The GitHub repository cel-esx/EGL314_TeamB contains a labelled image folder "Dataset" with 7 categories: background, bird, moose, palm, spider, swan, wolf. Examples follow, each with its label.

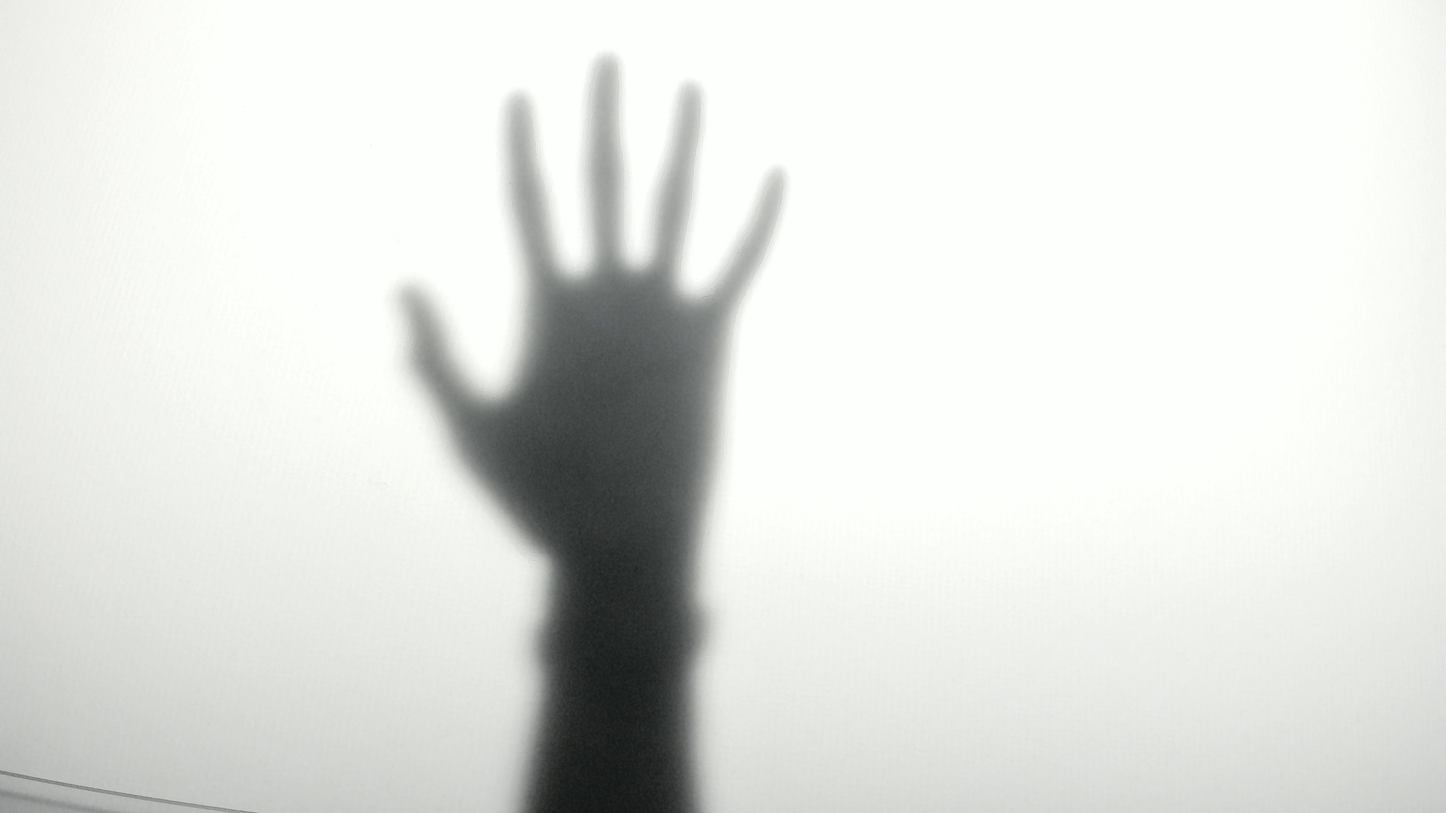
Label: palm

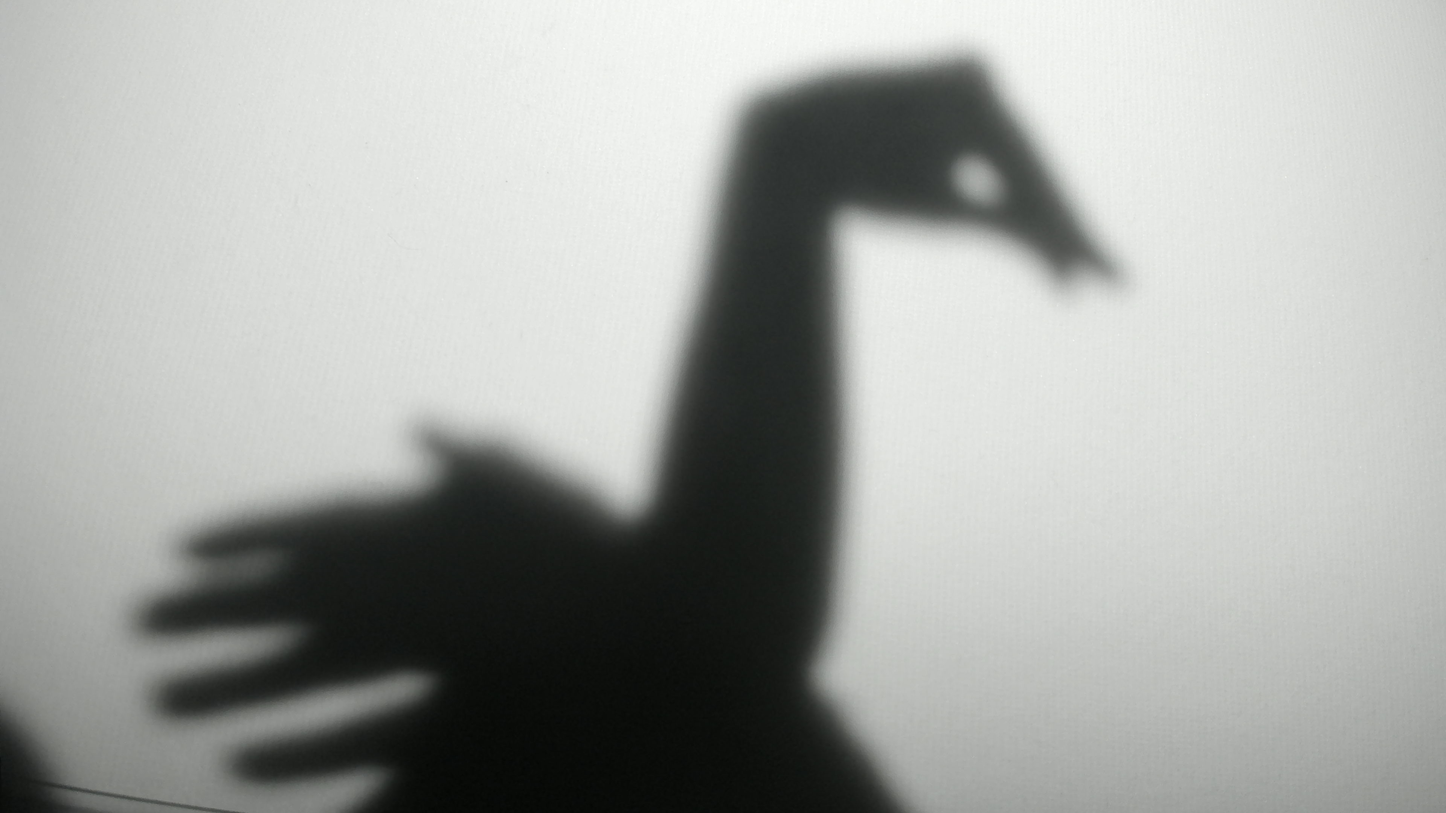
Label: swan

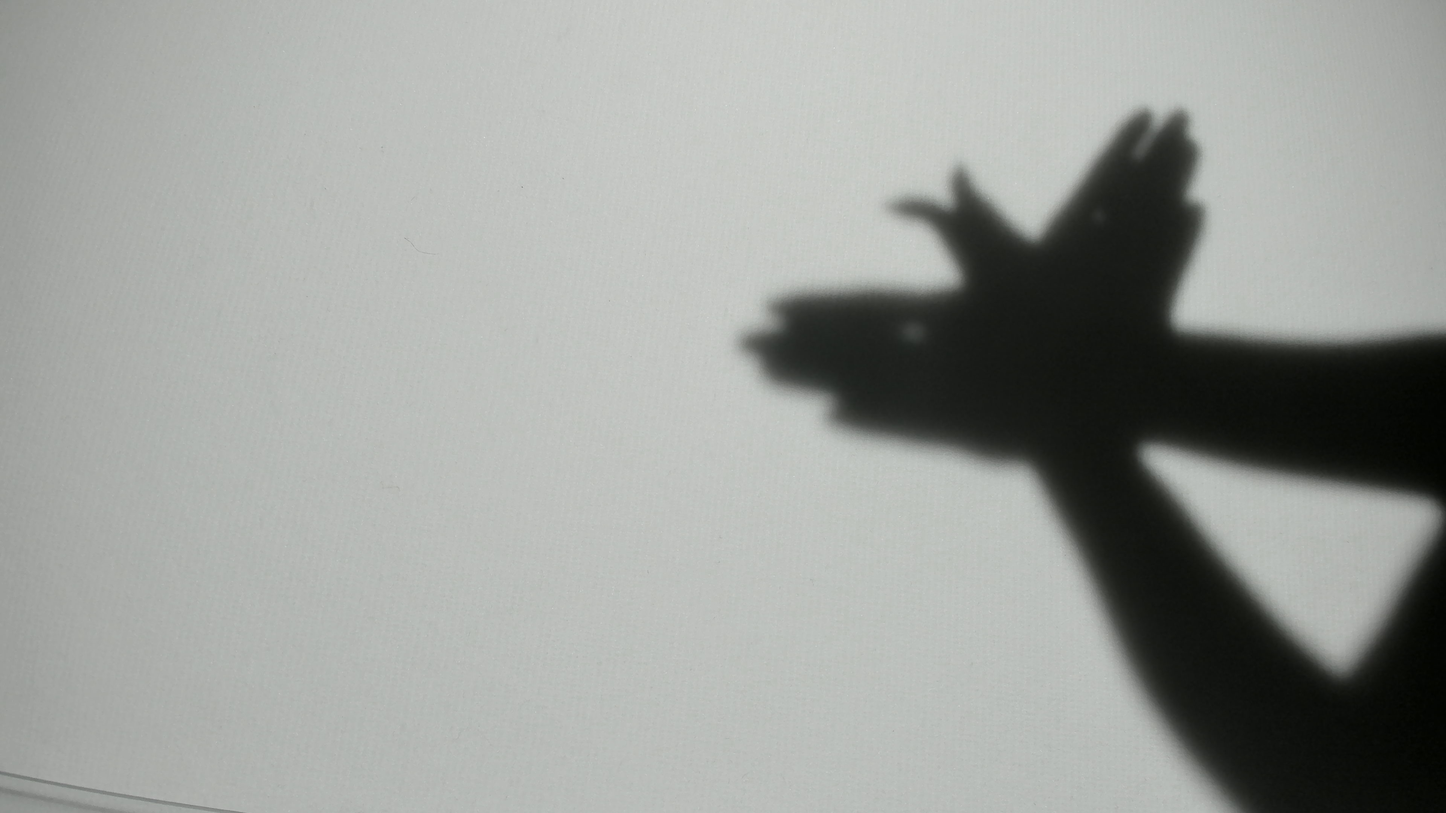
Label: bird

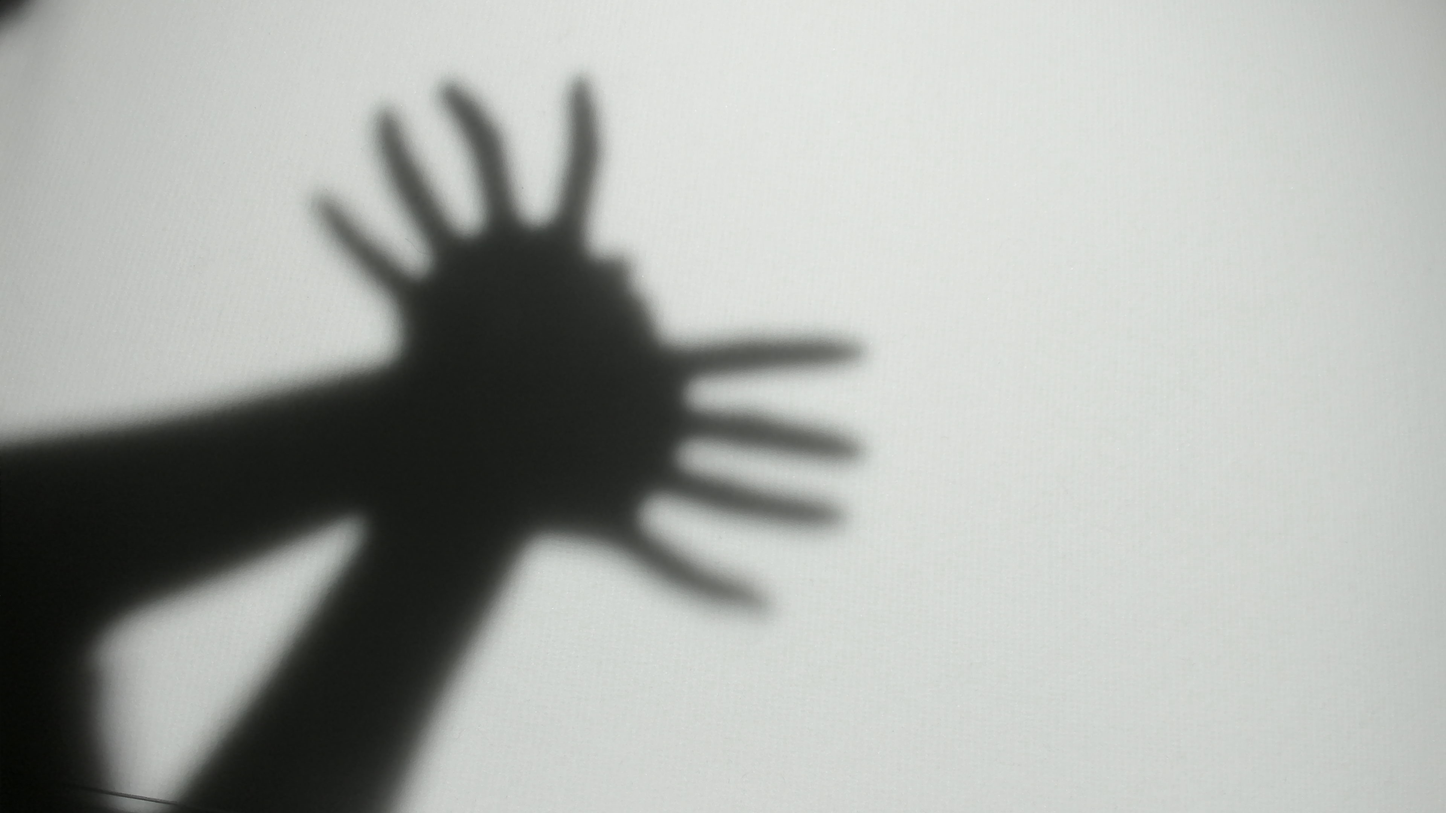
Label: spider

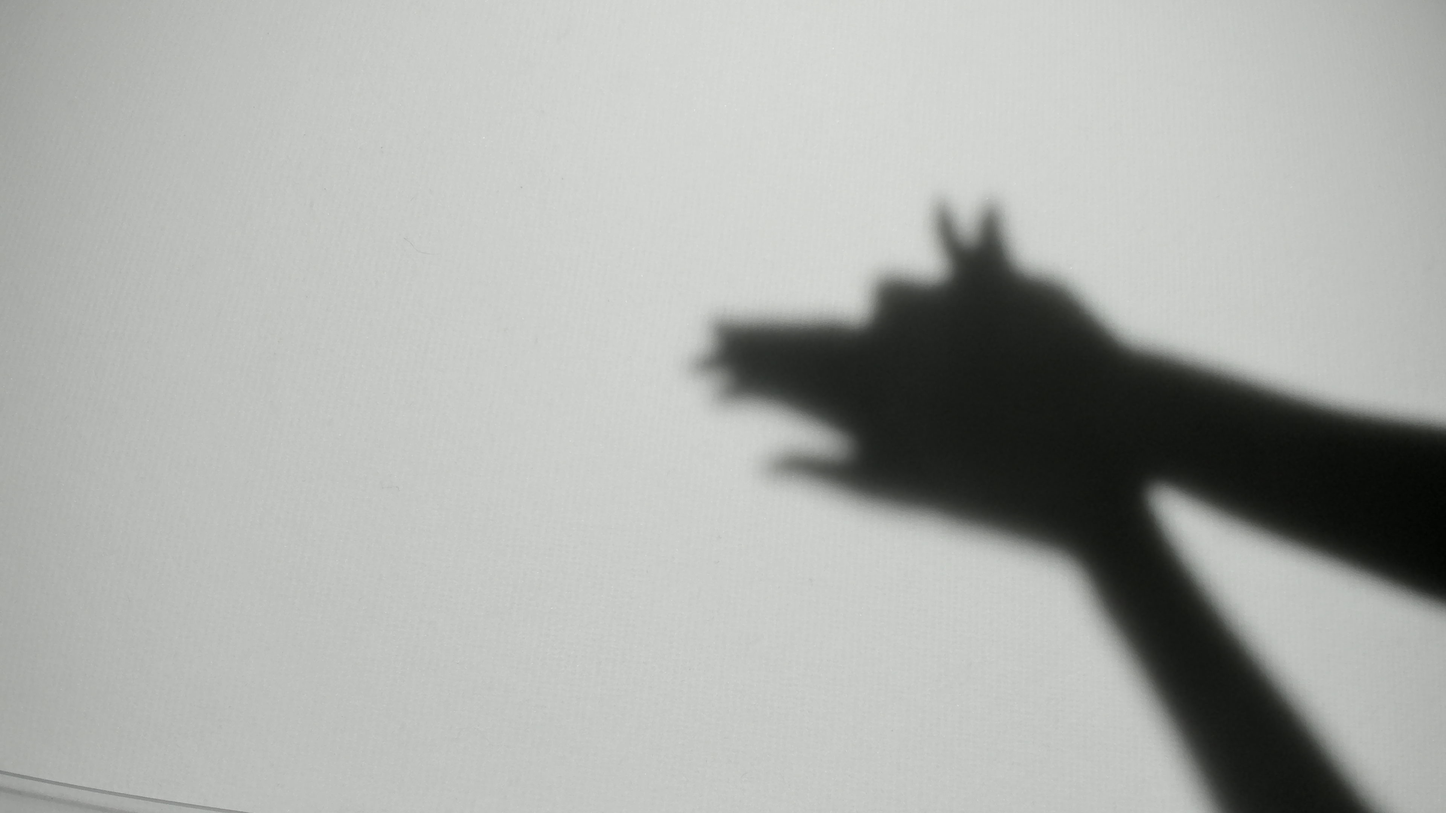
Label: wolf

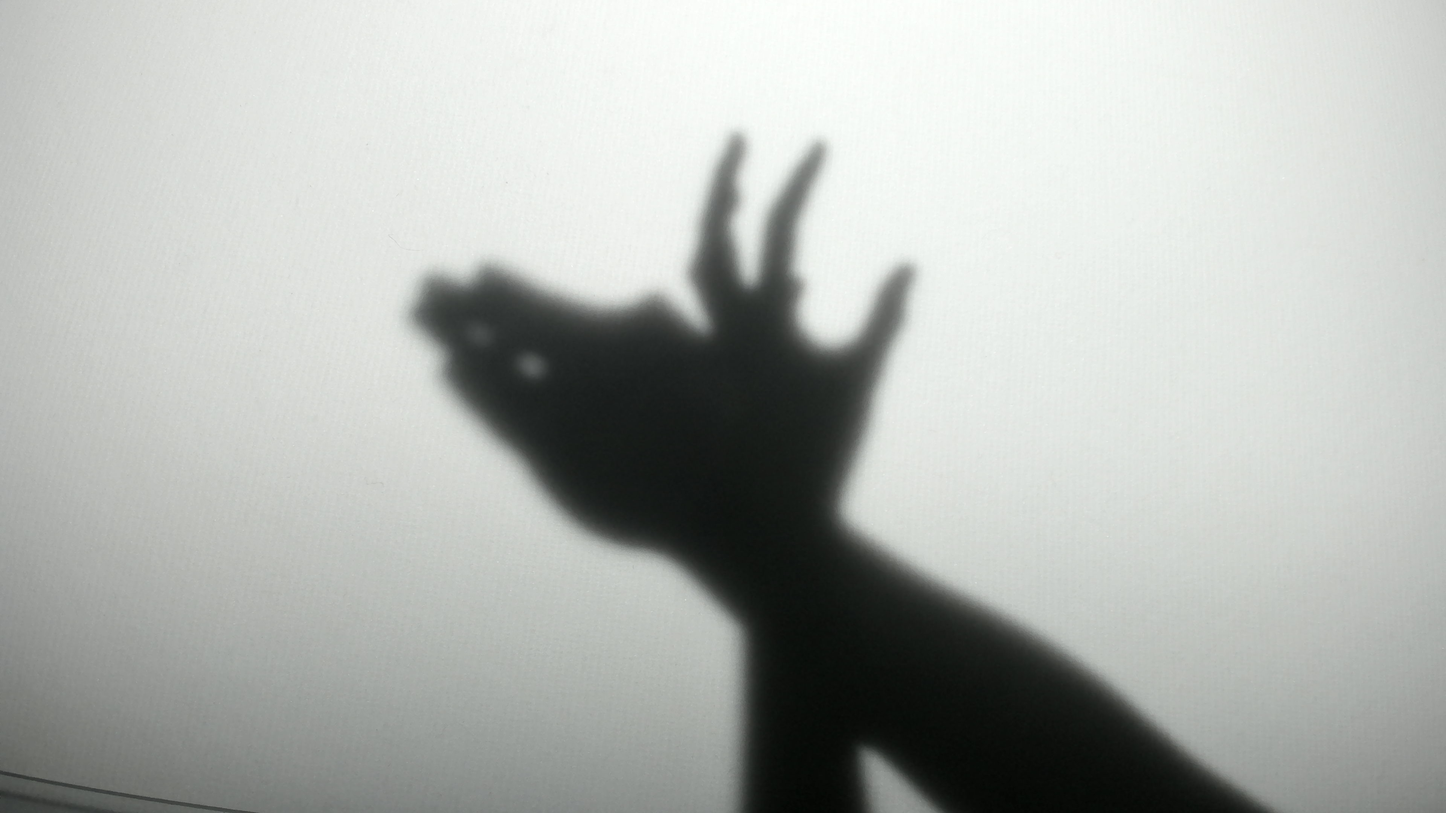
Label: moose
